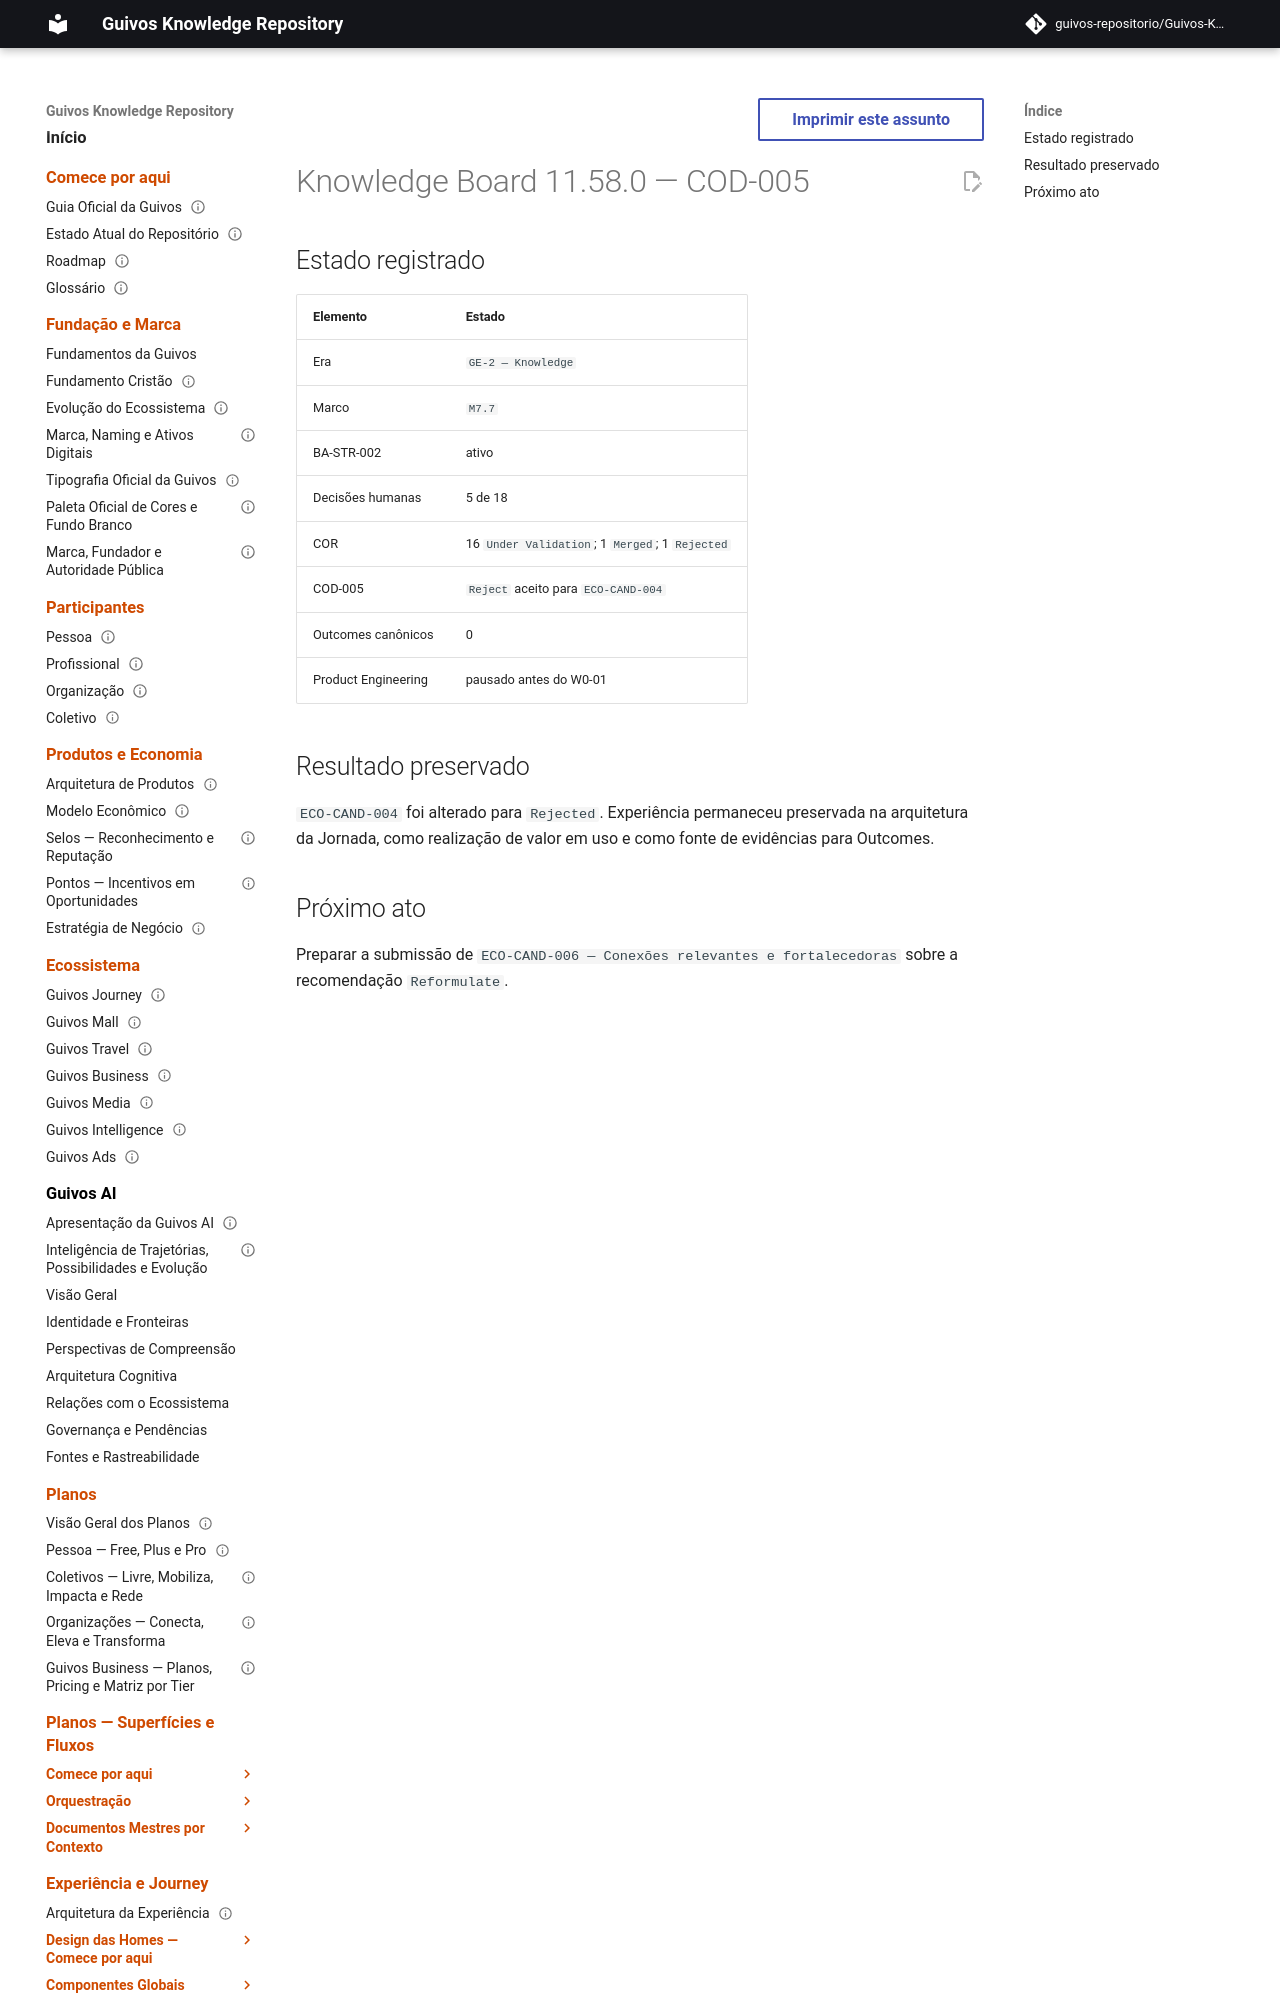

repository: guivos-repositorio/Guivos-Knowledge-Repository · page: project/knowledge-board-11.58.0/index.html · generator: mkdocs

---
id: GKR-KNOWLEDGE-BOARD-11.58.0
title: Knowledge Board 11.58.0 — COD-005
status: historical
version: 11.58.0
owner: Guivos
last_updated: 2026-07-25
related:
  - GKR-KNOWLEDGE-BOARD-001
  - GKR-STATE-001
  - BA-STR-002-COR-001
  - BA-STR-002-CODR-001
  - COD-005
  - M7.7
normative: false
---

# Knowledge Board 11.58.0 — COD-005
